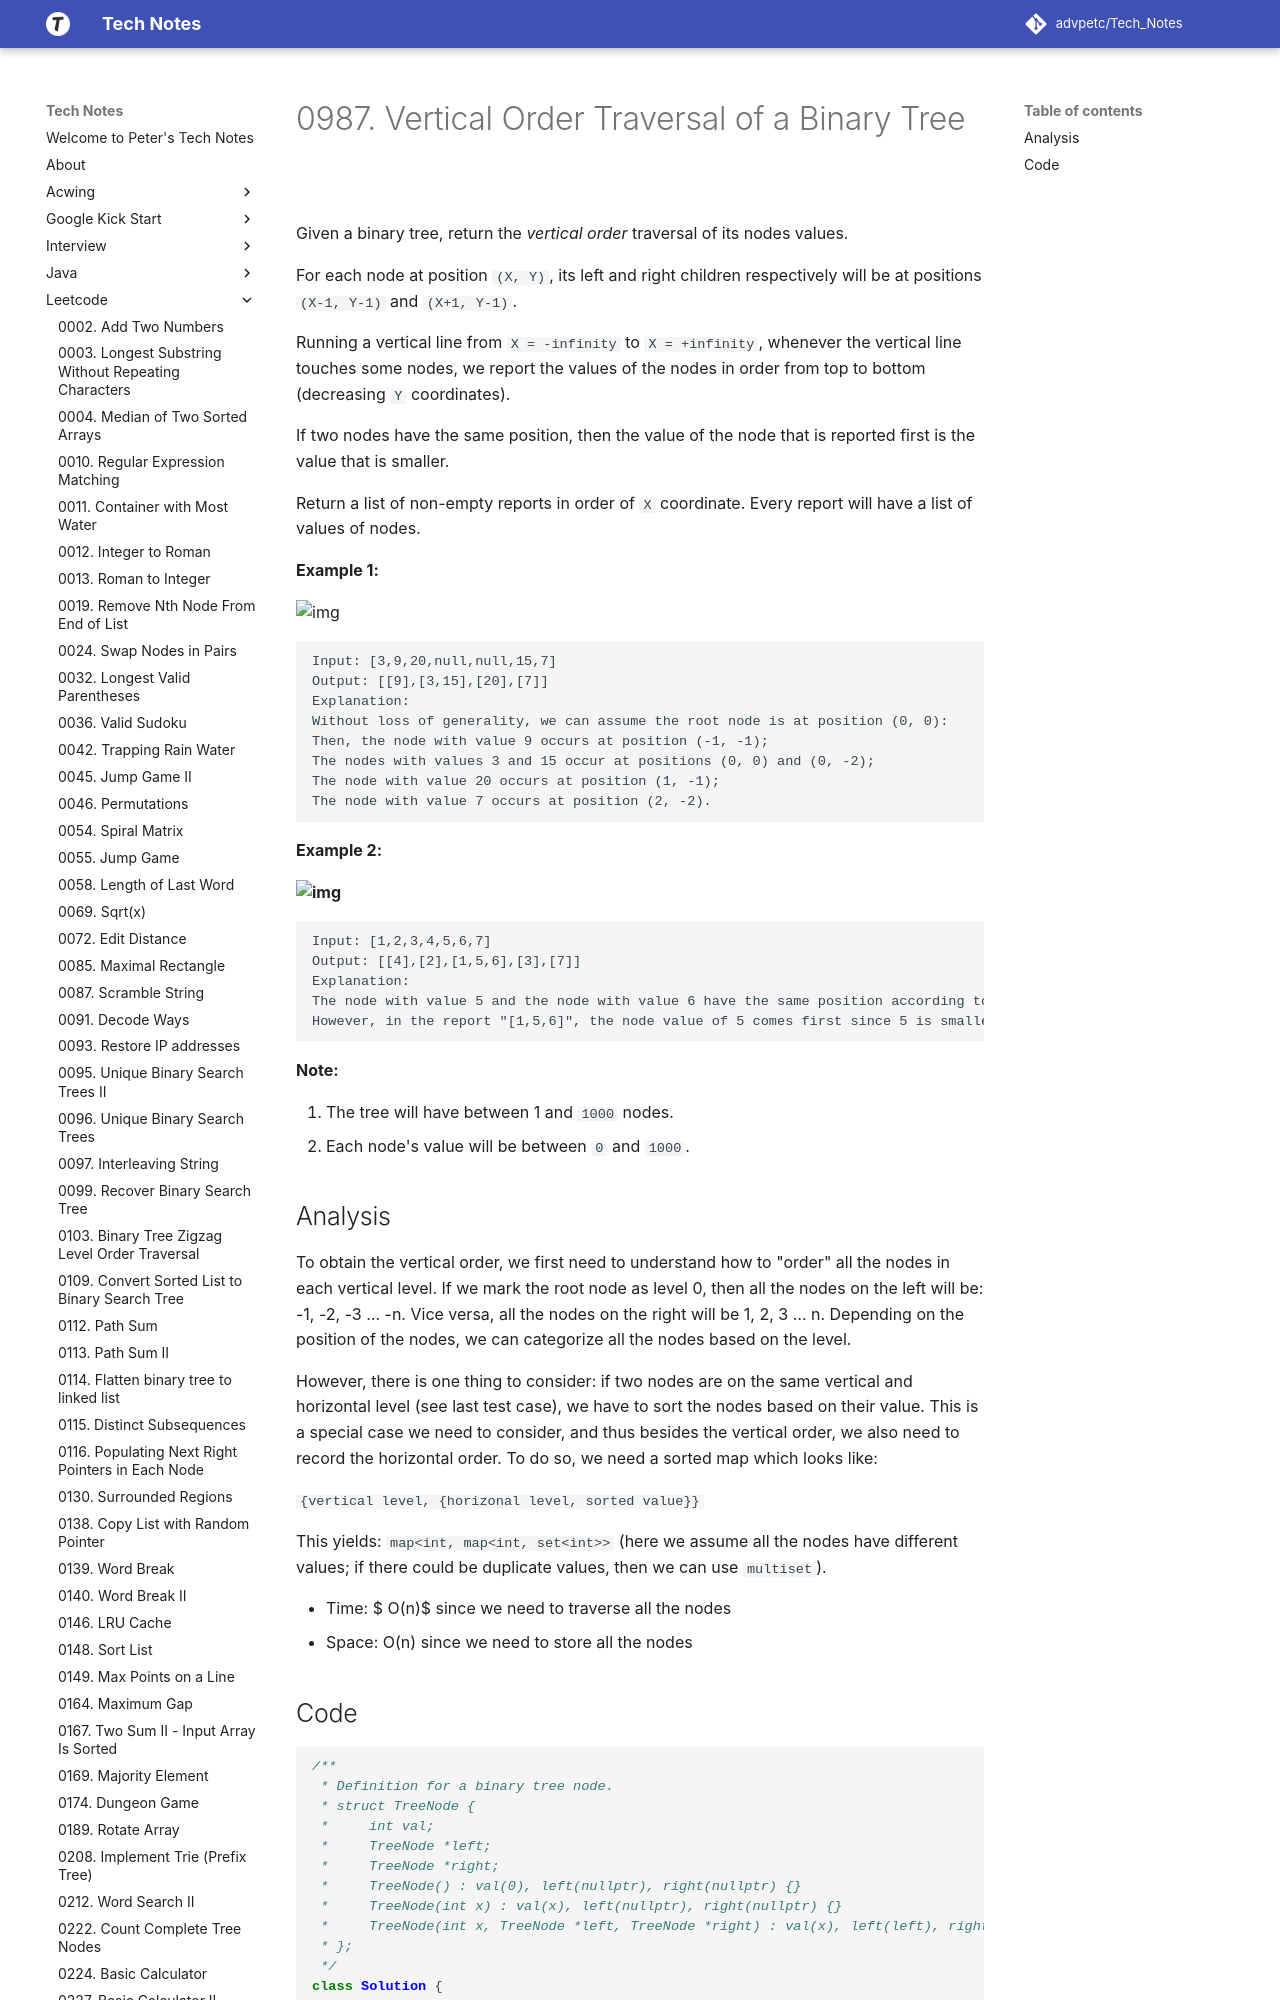

repository: advpetc/tech_notes · page: Leetcode/0987-Vertical-Order-Traversal-of-a-Binary-Tree/index.html · generator: mkdocs

# 0987. Vertical Order Traversal of a Binary Tree

Given a binary tree, return the *vertical order* traversal of its nodes values.

For each node at position `(X, Y)`, its left and right children respectively will be at positions `(X-1, Y-1)` and `(X+1, Y-1)`.

Running a vertical line from `X = -infinity` to `X = +infinity`, whenever the vertical line touches some nodes, we report the values of the nodes in order from top to bottom (decreasing `Y` coordinates).

If two nodes have the same position, then the value of the node that is reported first is the value that is smaller.

Return a list of non-empty reports in order of `X` coordinate. Every report will have a list of values of nodes.

 

**Example 1:**

![img](https://assets.leetcode.com/uploads/2019/01/31/1236_example_1.PNG)

```
Input: [3,9,20,null,null,15,7]
Output: [[9],[3,15],[20],[7]]
Explanation: 
Without loss of generality, we can assume the root node is at position (0, 0):
Then, the node with value 9 occurs at position (-1, -1);
The nodes with values 3 and 15 occur at positions (0, 0) and (0, -2);
The node with value 20 occurs at position (1, -1);
The node with value 7 occurs at position (2, -2).
```

**Example 2:**

**![img](https://assets.leetcode.com/uploads/2019/01/31/tree2.png)**

```
Input: [1,2,3,4,5,6,7]
Output: [[4],[2],[1,5,6],[3],[7]]
Explanation: 
The node with value 5 and the node with value 6 have the same position according to the given scheme.
However, in the report "[1,5,6]", the node value of 5 comes first since 5 is smaller than 6.
```

 

**Note:**

1. The tree will have between 1 and `1000` nodes.
2. Each node's value will be between `0` and `1000`.
